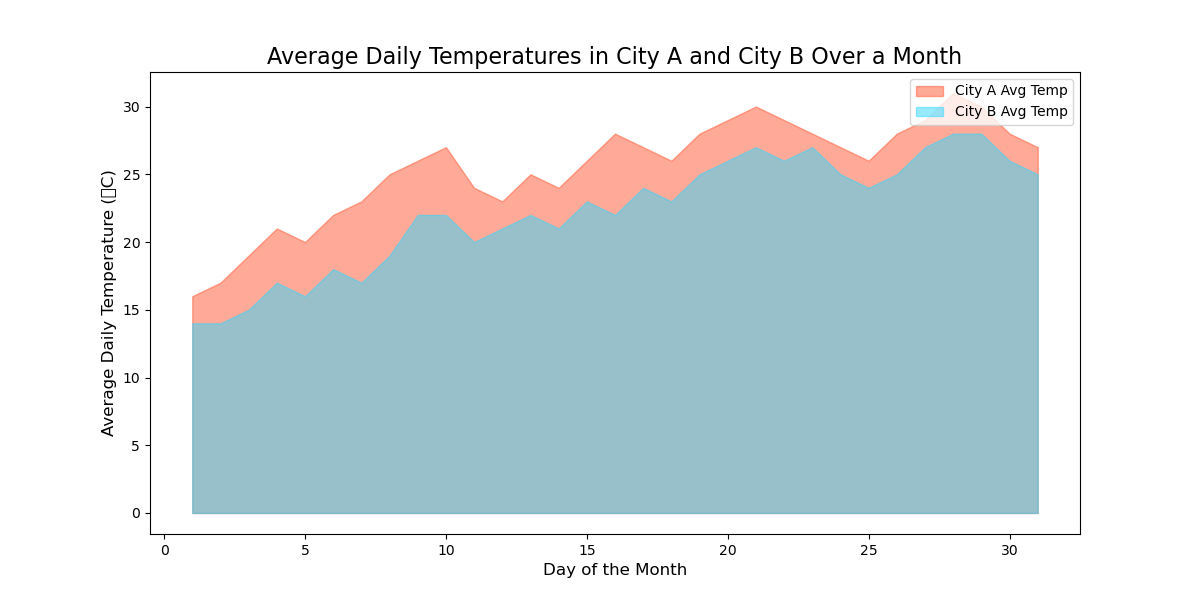

The data file committed next to this chart (first rows):
Day, City A, City B
1, 16, 14
2, 17, 14
3, 19, 15
4, 21, 17
5, 20, 16
6, 22, 18
7, 23, 17
8, 25, 19
9, 26, 22
10, 27, 22
11, 24, 20
12, 23, 21
13, 25, 22
14, 24, 21
15, 26, 23
16, 28, 22
17, 27, 24
18, 26, 23
19, 28, 25
20, 29, 26
21, 30, 27
22, 29, 26
23, 28, 27
24, 27, 25
25, 26, 24
26, 28, 25
27, 29, 27
28, 31, 28
29, 30, 28
30, 28, 26
31, 27, 25
